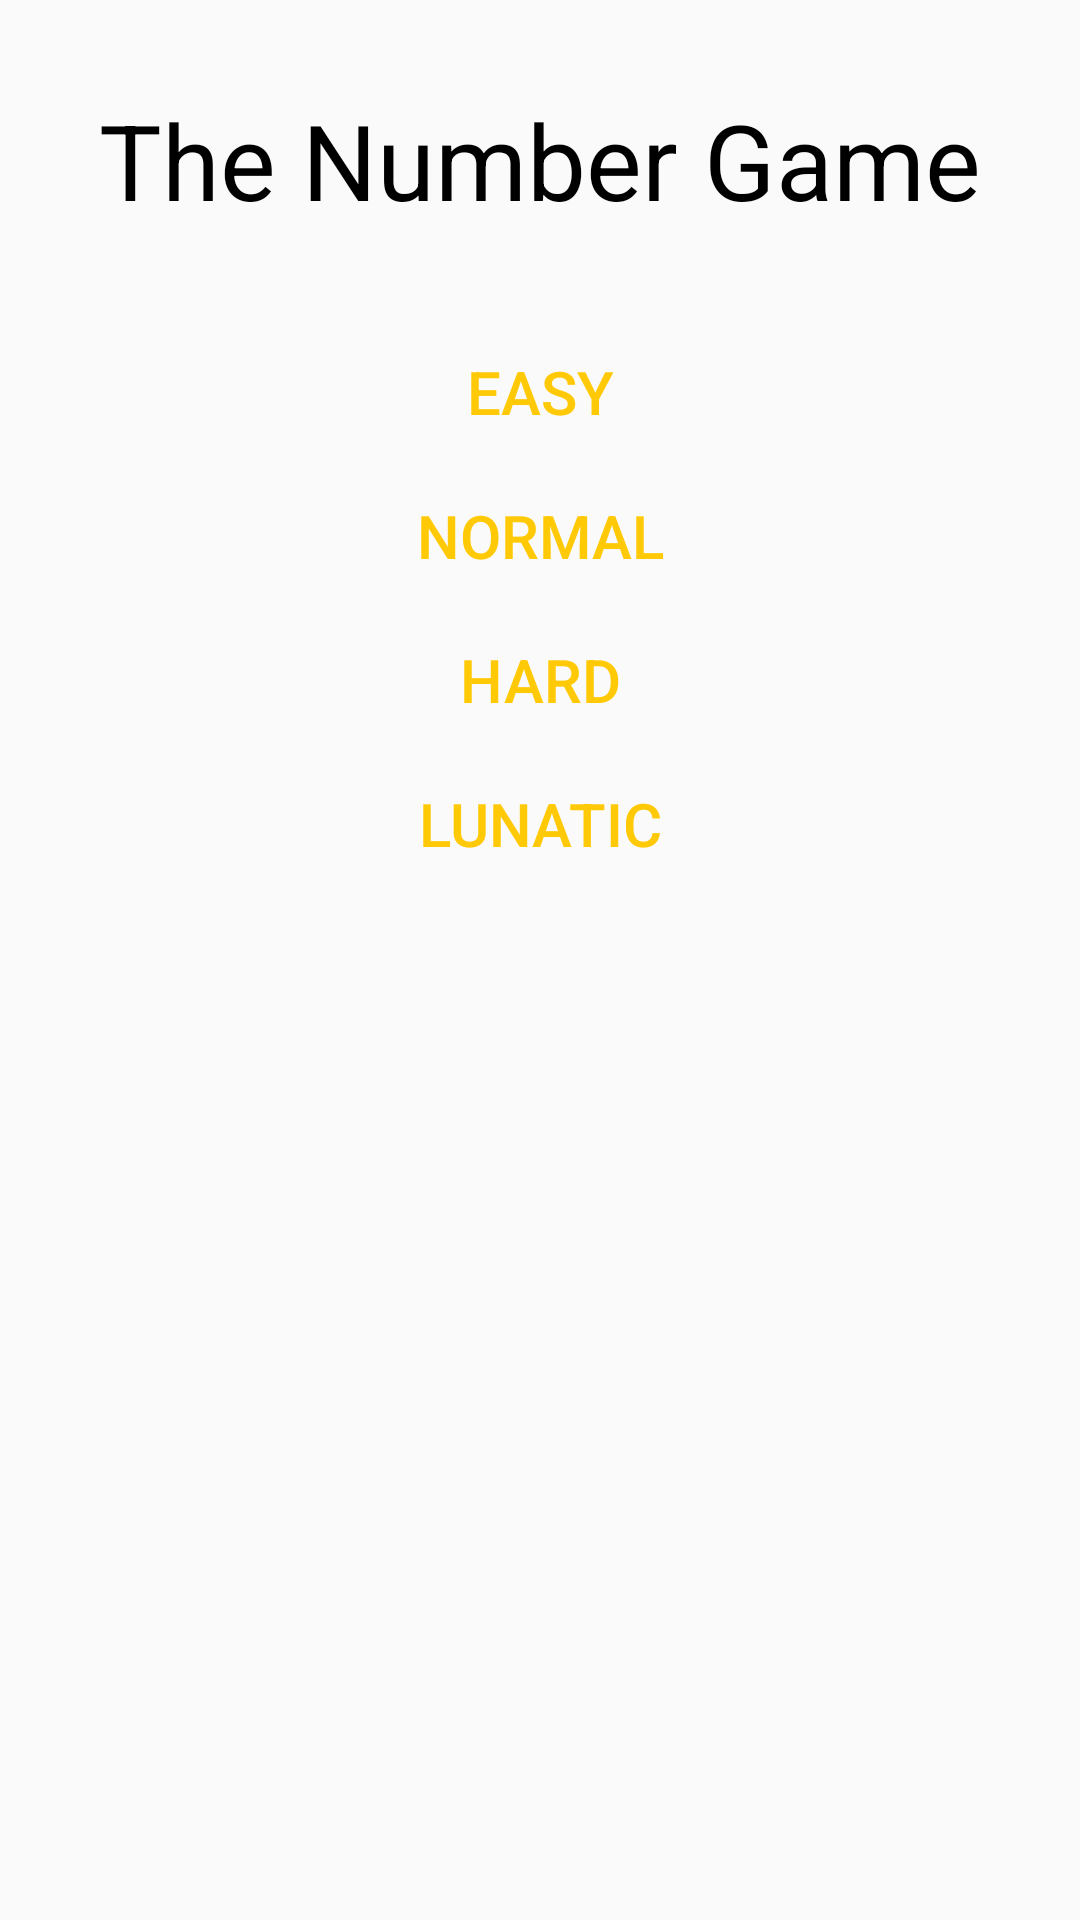

Write the Android layout XML for this screen, with the resource values it uses.
<!-- AndroidManifest.xml: application theme AppTheme.NoActionBar -->
<!-- res/layout/content_main.xml -->
<?xml version="1.0" encoding="utf-8"?>
<LinearLayout xmlns:android="http://schemas.android.com/apk/res/android"
    android:layout_width="match_parent"
    android:layout_height="match_parent"
    android:orientation="horizontal">

    <LinearLayout
        android:layout_width="match_parent"
        android:layout_height="match_parent"
        android:orientation="vertical" >

        <TextView
            android:id="@+id/txv_show_game_title"
            android:text="@string/str_the_number_game_title"
            android:textSize="@dimen/dim_title_text_size"
            android:textColor="@color/colorBlack"
            android:paddingStart="0dp"
            android:paddingEnd="0dp"
            android:paddingTop="30dp"
            android:paddingBottom="30dp"
            android:layout_width="match_parent"
            android:layout_height="wrap_content"
            android:gravity="center"
            android:layout_gravity="center" />

        <LinearLayout
            android:id="@+id/lly_menu_btn_group"
            android:layout_width="match_parent"
            android:layout_height="wrap_content"
            android:gravity="center_vertical|center_horizontal"
            android:orientation="vertical"
            style="?android:attr/buttonBarStyle" >

            <Button
                android:id="@+id/btn_start_easy"
                android:textAlignment="center"
                android:textSize="@dimen/dim_btn_text_size"
                android:text="@string/str_btn_start_easy"
                android:layout_width="match_parent"
                android:layout_height="wrap_content"
                style="?android:attr/buttonBarButtonStyle" />
            <Button
                android:id="@+id/btn_start_normal"
                android:textAlignment="center"
                android:textSize="@dimen/dim_btn_text_size"
                android:text="@string/str_btn_start_normal"
                android:layout_width="match_parent"
                android:layout_height="wrap_content"
                style="?android:attr/buttonBarButtonStyle" />
            <Button
                android:id="@+id/btn_start_hard"
                android:textAlignment="center"
                android:textSize="@dimen/dim_btn_text_size"
                android:text="@string/str_btn_start_hard"
                android:layout_width="match_parent"
                android:layout_height="wrap_content"
                style="?android:attr/buttonBarButtonStyle" />
            <Button
                android:id="@+id/btn_start_lunatic"
                android:textAlignment="center"
                android:textSize="@dimen/dim_btn_text_size"
                android:text="@string/str_btn_start_lunatic"
                android:layout_width="match_parent"
                android:layout_height="wrap_content"
                style="?android:attr/buttonBarButtonStyle" />
        </LinearLayout>
    </LinearLayout>
</LinearLayout>
<!-- resources referenced by this layout -->
<resources>
  <color name="colorBlack">#FF000000</color>
  <dimen name="dim_btn_text_size">20sp</dimen>
  <dimen name="dim_title_text_size">35sp</dimen>
  <string name="str_btn_start_easy">EASY</string>
  <string name="str_btn_start_hard">HARD</string>
  <string name="str_btn_start_lunatic">LUNATIC</string>
  <string name="str_btn_start_normal">NORMAL</string>
  <string name="str_the_number_game_title">The Number Game</string>
  <style name="AppTheme.NoActionBar">
          <item name="windowActionBar">false</item>
          <item name="windowNoTitle">true</item>
          <item name="android:windowFullscreen">true</item>
      </style>
</resources>
